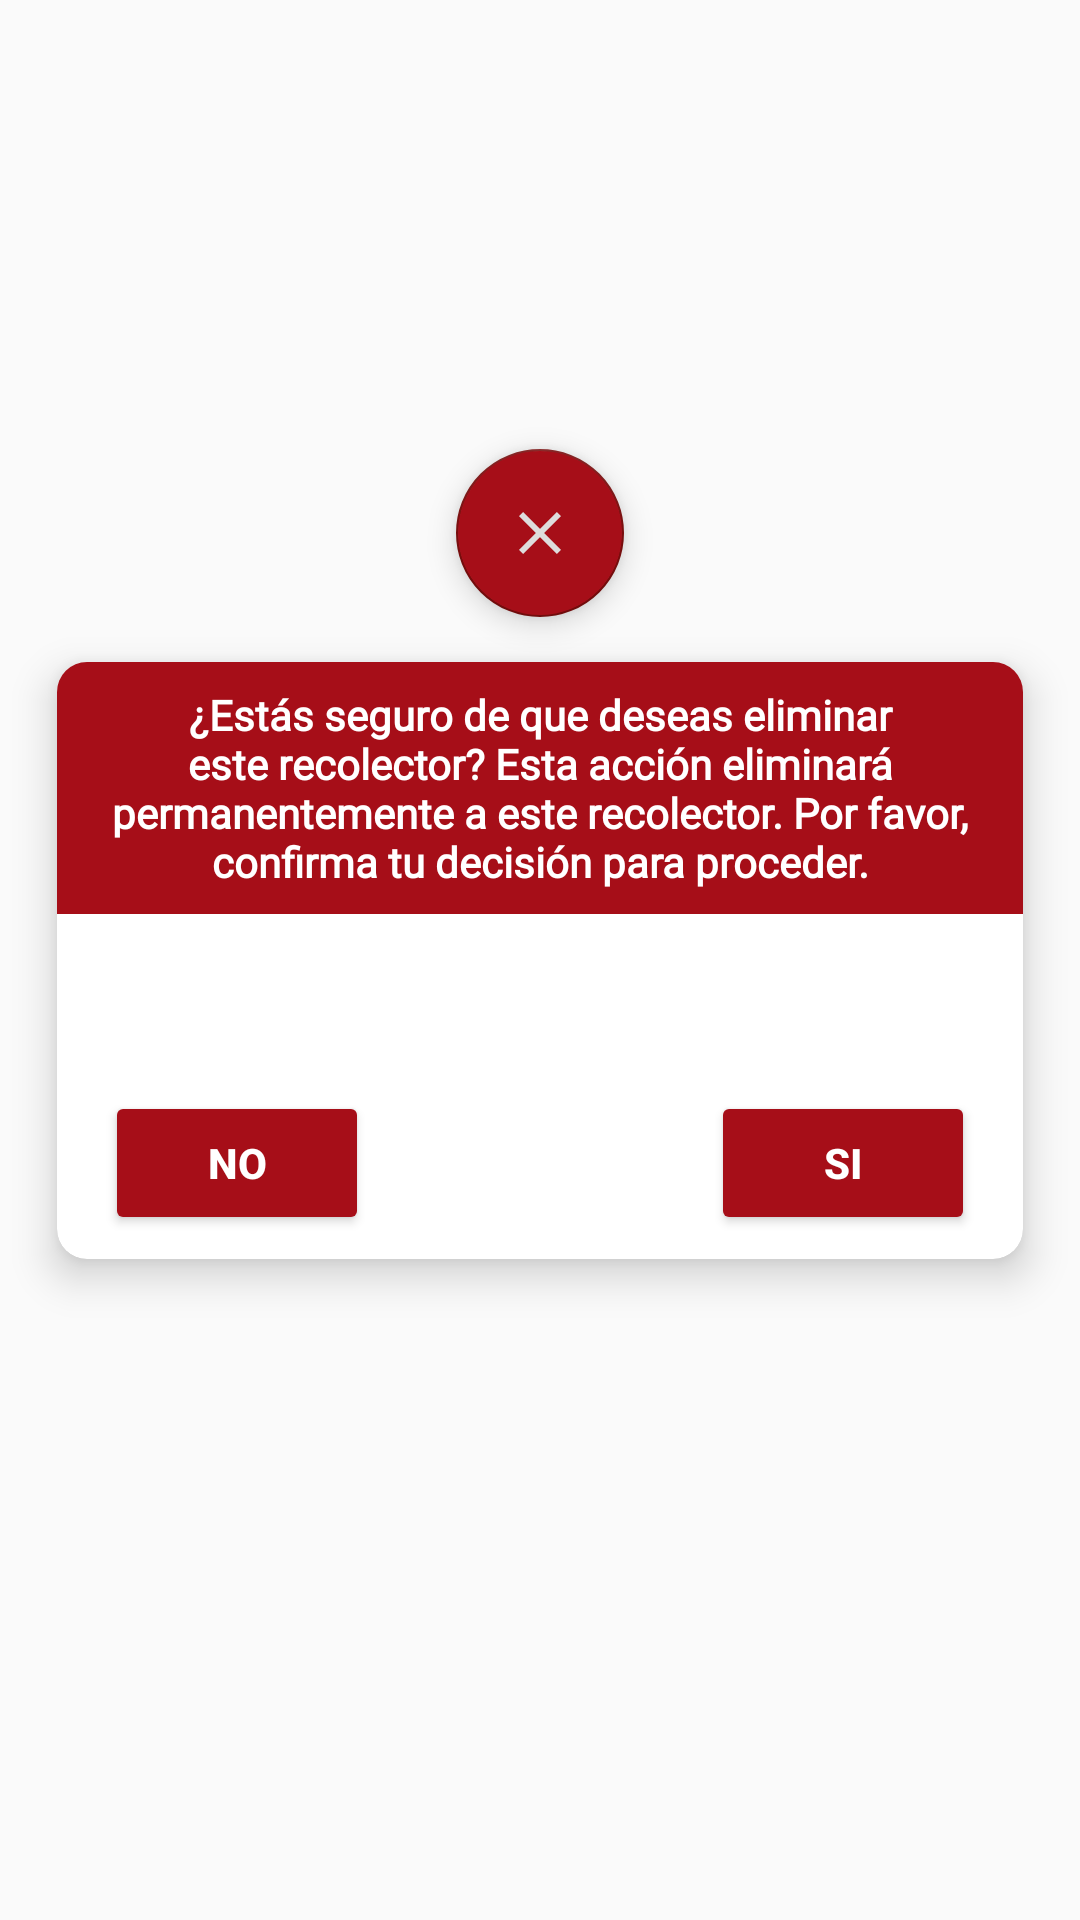

Reconstruct the res/layout file that produces this screen, plus the resources it refers to.
<!-- AndroidManifest.xml: application theme Theme.AppRecconProject -->
<!-- res/layout/alert_delete.xml -->
<?xml version="1.0" encoding="utf-8"?>
<androidx.constraintlayout.widget.ConstraintLayout xmlns:android="http://schemas.android.com/apk/res/android"
    xmlns:tools="http://schemas.android.com/tools"
    android:layout_width="match_parent"
    android:layout_height="match_parent"
    xmlns:app="http://schemas.android.com/apk/res-auto"
    tools:context=".ActivityRecolection">

    <androidx.cardview.widget.CardView
        android:id="@+id/cvRecolector"
        android:layout_width="match_parent"
        android:layout_height="wrap_content"
        android:layout_marginStart="8dp"
        android:layout_marginEnd="8dp"
        app:cardCornerRadius="10dp"
        app:cardElevation="8dp"
        app:cardUseCompatPadding="true"
        app:layout_constraintBottom_toBottomOf="parent"
        app:layout_constraintEnd_toEndOf="parent"
        app:layout_constraintStart_toStartOf="parent"
        app:layout_constraintTop_toTopOf="parent">

        <ScrollView
            android:layout_width="match_parent"
            android:layout_height="match_parent">

            <androidx.constraintlayout.widget.ConstraintLayout
                android:layout_width="match_parent"
                android:layout_height="wrap_content">

                <TextView
                    android:id="@+id/tvDescription"
                    style="@style/texViewAlert"
                    android:layout_width="0dp"
                    android:layout_height="wrap_content"
                    android:text="@string/deleteCollection"
                    app:layout_constraintEnd_toEndOf="parent"
                    app:layout_constraintStart_toStartOf="parent"
                    app:layout_constraintTop_toTopOf="parent" />


                <Button
                    android:id="@+id/brYes"
                    style="@style/buttons"
                    android:layout_width="wrap_content"
                    android:layout_height="wrap_content"
                    android:layout_marginEnd="16dp"
                    android:layout_marginBottom="8dp"
                    android:text="@string/yes"
                    app:layout_constraintBottom_toBottomOf="parent"
                    app:layout_constraintEnd_toEndOf="parent" />

                <Button
                    android:id="@+id/btNo"
                    style="@style/buttons"
                    android:layout_width="wrap_content"
                    android:layout_height="wrap_content"
                    android:layout_marginStart="16dp"
                    android:layout_marginBottom="8dp"
                    android:text="@string/no"
                    app:layout_constraintBottom_toBottomOf="parent"
                    app:layout_constraintStart_toStartOf="parent" />

                <TextView
                    android:id="@+id/tvDetailDelete"
                    style="@style/tvItem"
                    android:layout_width="0dp"
                    android:layout_height="wrap_content"
                    android:layout_marginStart="16dp"
                    android:layout_marginTop="16dp"
                    android:layout_marginEnd="16dp"
                    android:layout_marginBottom="16dp"
                    android:gravity="center"
                    app:layout_constraintBottom_toTopOf="@+id/btNo"
                    app:layout_constraintEnd_toEndOf="parent"
                    app:layout_constraintStart_toStartOf="parent"
                    app:layout_constraintTop_toBottomOf="@+id/tvDescription"
                    tools:text="cristian fabian rojas rojas " />

            </androidx.constraintlayout.widget.ConstraintLayout>

        </ScrollView>

    </androidx.cardview.widget.CardView>

    <com.google.android.material.floatingactionbutton.FloatingActionButton
        android:id="@+id/btnClose"
        style="@style/foadingButtons"
        android:layout_width="wrap_content"
        android:layout_height="wrap_content"
        android:clickable="true"
        android:focusable="true"
        app:backgroundTint="@color/Dark_Tan"
        app:layout_constraintBottom_toTopOf="@+id/cvRecolector"
        app:layout_constraintEnd_toEndOf="parent"
        app:layout_constraintStart_toStartOf="parent"
        app:srcCompat="@drawable/ic_close" />


</androidx.constraintlayout.widget.ConstraintLayout>
<!-- resources referenced by this layout -->
<resources>
  <color name="Dark_Tan">#780d0d</color>
  <!-- drawable ic_close (drawable) -->
  <vector android:height="24dp" android:tint="#DEDCDC"
      android:viewportHeight="24" android:viewportWidth="24"
      android:width="24dp" xmlns:android="http://schemas.android.com/apk/res/android">
      <path android:fillColor="@android:color/white" android:pathData="M19,6.41L17.59,5 12,10.59 6.41,5 5,6.41 10.59,12 5,17.59 6.41,19 12,13.41 17.59,19 19,17.59 13.41,12z"/>
  </vector>
  <string name="deleteCollection">¿Estás seguro de que deseas eliminar este recolector? Esta acción eliminará permanentemente a este recolector. Por favor, confirma tu decisión para proceder.</string>
  <string name="no">No</string>
  <string name="yes">Si</string>
  <style name="buttons">
          <item name="android:backgroundTint">@color/Thunderbird</item>
          <item name="android:textColor">@color/white</item>
          <item name="android:textStyle">bold</item>
      </style>
  <style name="foadingButtons">
          <item name="android:backgroundTint">@color/Thunderbird</item>
      </style>
  <style name="texViewAlert">
          <item name="android:background">@color/Thunderbird</item>
          <item name="android:padding">8dp</item>
          <item name="android:fontFamily">@font/comfortaa</item>
          <item name="android:gravity">center</item>
          <item name="android:textColor">@color/white</item>
          <item name="android:textStyle">bold</item>
      </style>
  <style name="tvItem">
          <item name="android:fontFamily">@font/comfortaa</item>
          <item name="android:textColor">@color/black</item>
          <item name="android:textStyle">bold</item>
          <item name="android:textSize">20sp</item>
      </style>
  <style name="Theme.AppRecconProject" parent="Base.Theme.AppRecconProject" />
  <color name="Thunderbird">#a60e18</color>
  <color name="white">#FFFFFFFF</color>
  <color name="black">#FF000000</color>
  <style name="Base.Theme.AppRecconProject" parent="Theme.MaterialComponents.DayNight.DarkActionBar.Bridge">
          
          <item name="colorPrimary">@color/Thunderbird</item>
          <item name="colorPrimaryVariant">@color/Dark_Tan</item>
          <item name="android:statusBarColor">?attr/colorPrimary</item>
  
          <item name="colorSecondary">@color/Hippie_Green</item>
          <item name="colorSecondaryVariant">@color/Tom_Thumb</item>
      </style>
  <color name="Hippie_Green">#4a784a</color>
  <color name="Tom_Thumb">#065c2b</color>
</resources>
